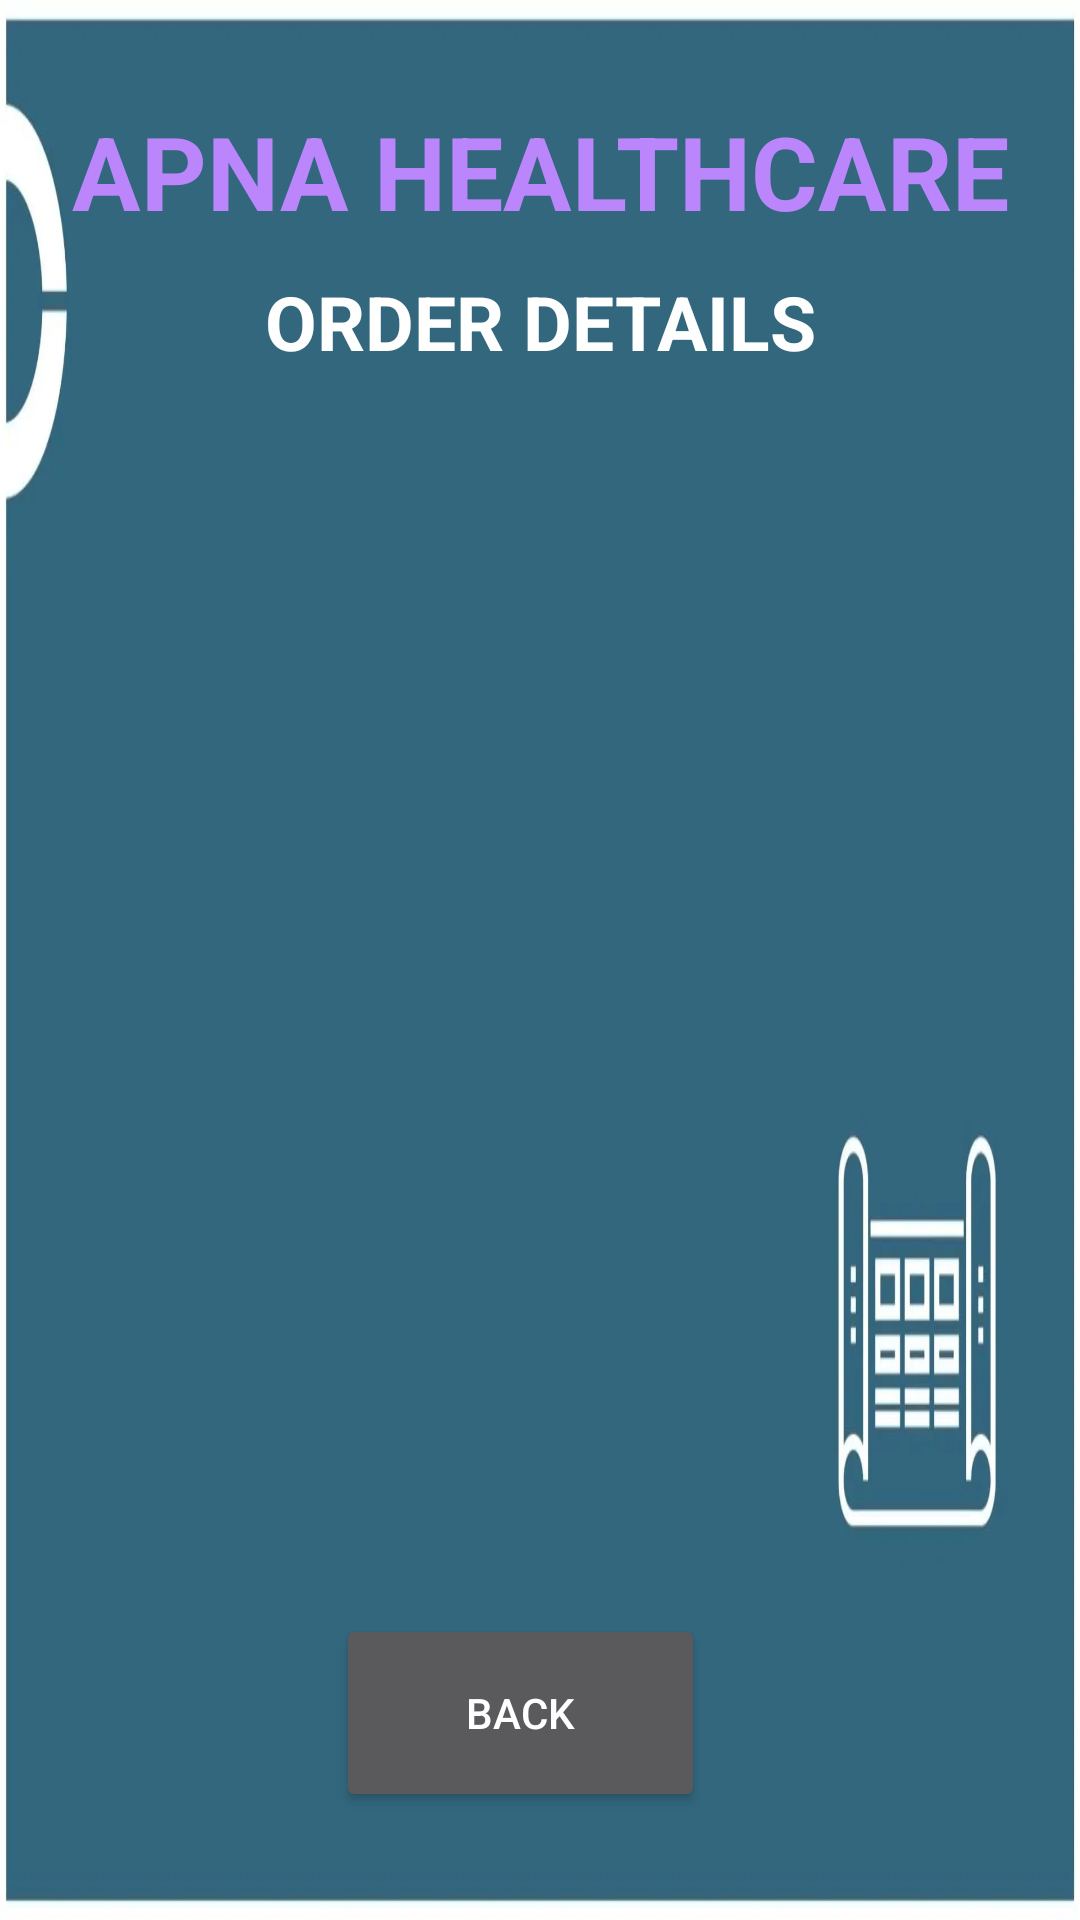

Write the Android layout XML for this screen, with the resource values it uses.
<!-- AndroidManifest.xml: application theme Theme.APNAHealthcare -->
<!-- res/layout/activity_oder_details.xml -->
<?xml version="1.0" encoding="utf-8"?>
<androidx.constraintlayout.widget.ConstraintLayout xmlns:android="http://schemas.android.com/apk/res/android"
    xmlns:app="http://schemas.android.com/apk/res-auto"
    xmlns:tools="http://schemas.android.com/tools"
    android:layout_width="match_parent"
    android:layout_height="match_parent"
    tools:context=".OderDetailsActivity"
    android:background="@drawable/orderback">

    <TextView
        android:id="@+id/textViewDDName"
        android:layout_width="wrap_content"
        android:layout_height="wrap_content"
        android:text="APNA HEALTHCARE"
        android:textColor="@color/purple_200"
        android:textSize="34sp"
        android:textStyle="bold"
        app:layout_constraintBottom_toBottomOf="parent"
        app:layout_constraintEnd_toEndOf="parent"
        app:layout_constraintStart_toStartOf="parent"
        app:layout_constraintTop_toTopOf="parent"
        app:layout_constraintVertical_bias="0.058" />

    <TextView
        android:layout_width="wrap_content"
        android:layout_height="wrap_content"
        android:id="@+id/textViewODTitle"
        android:text="ORDER DETAILS"
        android:textColor="@color/white"
        android:textSize="25sp"
        android:textStyle="bold"
        app:layout_constraintBottom_toBottomOf="parent"
        app:layout_constraintEnd_toEndOf="parent"
        app:layout_constraintStart_toStartOf="parent"
        app:layout_constraintTop_toBottomOf="@+id/textViewDDName"
        app:layout_constraintVertical_bias="0.01999998"
        />

    <ListView
        android:id="@+id/listviewOD"
        android:layout_width="fill_parent"
        android:layout_height="461dp"
        android:layout_margin="10dp"
        android:layout_marginStart="16dp"
        android:layout_marginEnd="16dp"
        app:layout_constraintBottom_toBottomOf="parent"
        app:layout_constraintEnd_toEndOf="parent"
        app:layout_constraintHorizontal_bias="0.0"
        app:layout_constraintStart_toStartOf="parent"
        app:layout_constraintTop_toTopOf="@+id/textViewDDName" />

    <Button
        android:id="@+id/buttonODBack"
        android:layout_width="123dp"
        android:layout_height="66dp"
        android:layout_marginBottom="36dp"
        android:text="Back"
        app:layout_constraintBottom_toBottomOf="parent"
        app:layout_constraintEnd_toEndOf="parent"
        app:layout_constraintHorizontal_bias="0.473"
        app:layout_constraintStart_toStartOf="parent" />


</androidx.constraintlayout.widget.ConstraintLayout>
<!-- resources referenced by this layout -->
<resources>
  <!-- drawable orderback: webp bitmap (drawable, 9844 bytes) -->
  <style name="Theme.APNAHealthcare" parent="Theme.MaterialComponents.NoActionBar">
          
          <item name="colorPrimary">@color/purple_500</item>
          <item name="colorPrimaryVariant">@color/purple_700</item>
          <item name="colorOnPrimary">@color/white</item>
          
          <item name="colorSecondary">@color/teal_200</item>
          <item name="colorSecondaryVariant">@color/teal_700</item>
          <item name="colorOnSecondary">@color/black</item>
          
          <item name="android:statusBarColor">?attr/colorPrimaryVariant</item>
          
      </style>
  <!-- not gathered from this repository: default colours our renderer supplied (Android Studio template values) -->
  <color name="purple_200">#FFBB86FC</color>
  <color name="purple_500">#FF6200EE</color>
  <color name="purple_700">#FF3700B3</color>
  <color name="teal_200">#FF03DAC5</color>
  <color name="teal_700">#FF018786</color>
  <color name="black">#FF000000</color>
  <color name="white">#FFFFFFFF</color>
</resources>
